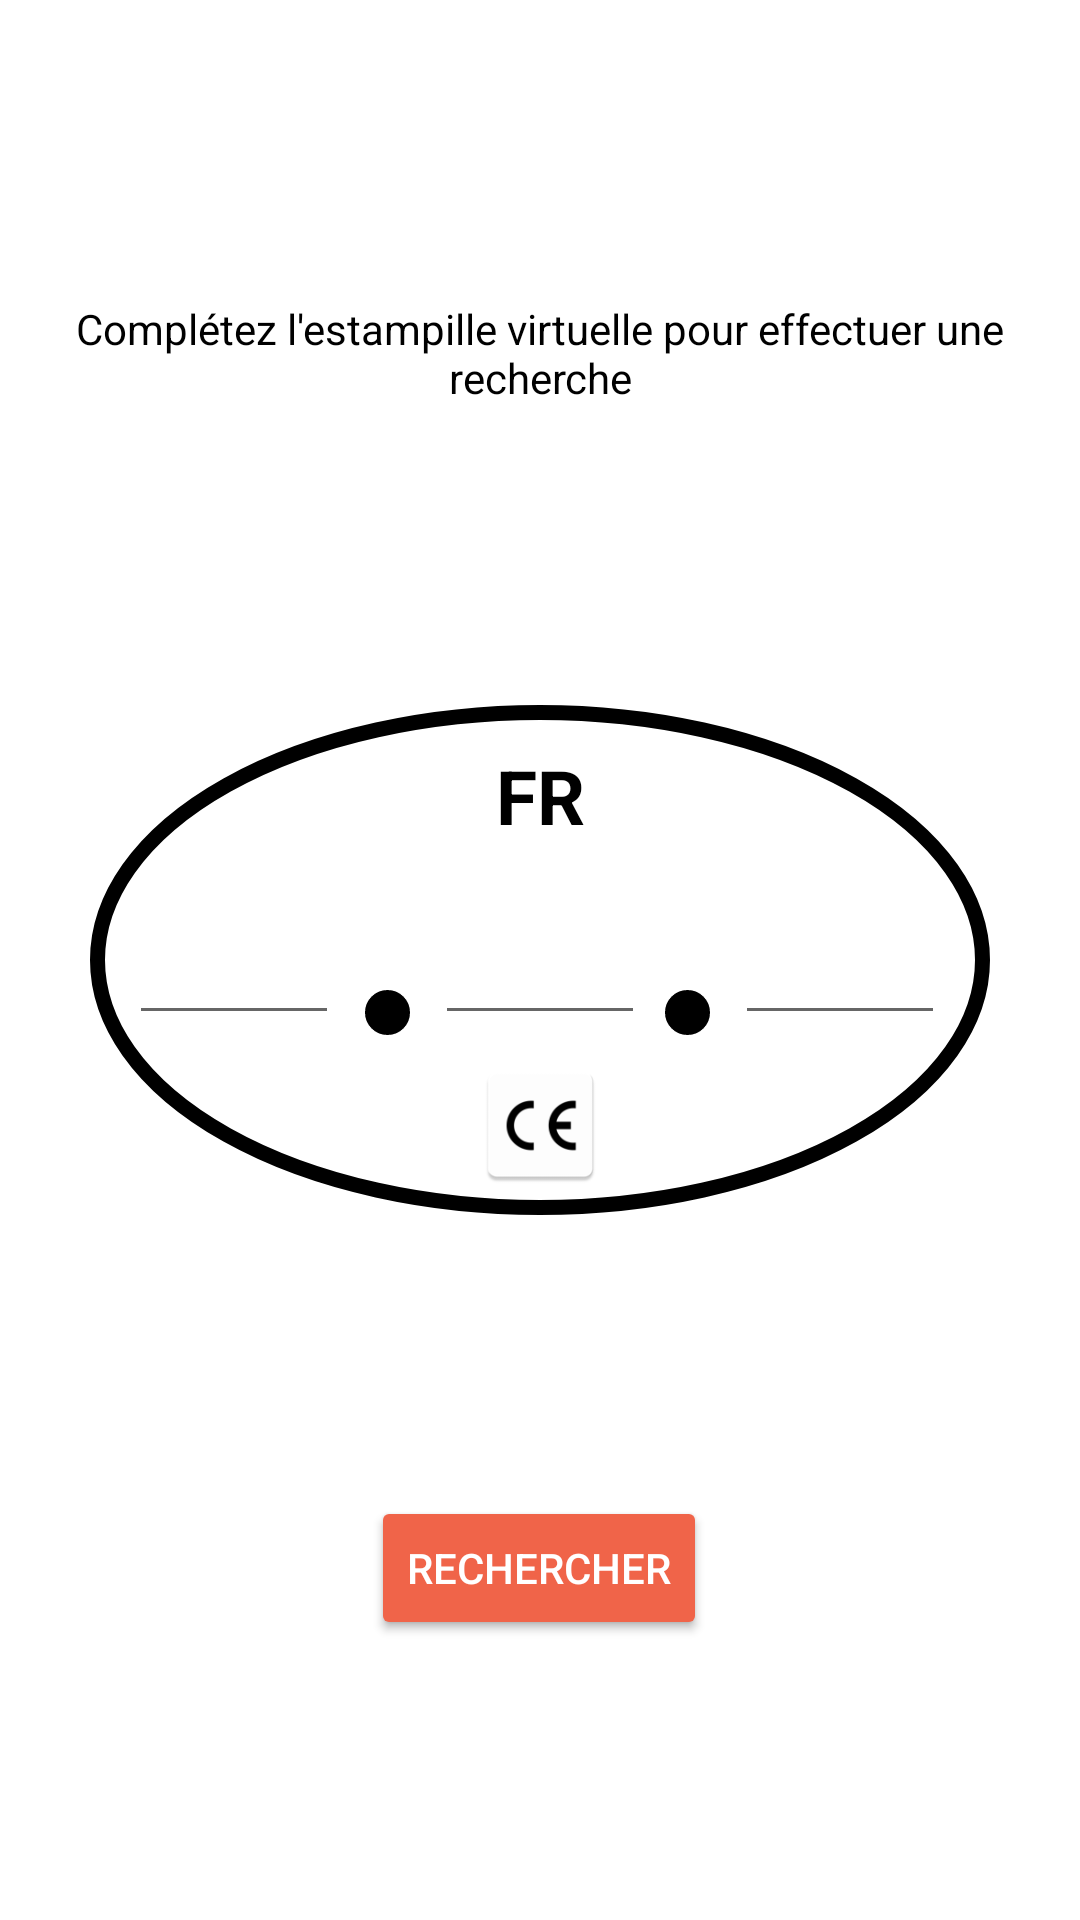

This screen was rendered from an Android layout file. Write that file and the resources it references.
<!-- AndroidManifest.xml: application theme AppTheme -->
<!-- res/layout/fragment_write_packaging_number.xml -->
<?xml version="1.0" encoding="utf-8"?>
<androidx.constraintlayout.widget.ConstraintLayout xmlns:android="http://schemas.android.com/apk/res/android"
    xmlns:app="http://schemas.android.com/apk/res-auto"
    xmlns:tools="http://schemas.android.com/tools"
    android:layout_width="match_parent"
    android:layout_height="match_parent"
    android:background="@color/FoodOriginWhite"
    android:clickable="true"
    android:focusableInTouchMode="true">

    

    <Button
        android:id="@+id/button_pckg_nb"
        android:layout_width="wrap_content"
        android:layout_height="wrap_content"
        android:backgroundTint="@color/FoodOriginOrange"
        android:text="@string/button_search_estampille"
        android:textColor="#FFFFFF"
        android:theme="@style/Theme.MaterialComponents.Light"
        app:layout_constraintBottom_toBottomOf="parent"
        app:layout_constraintEnd_toEndOf="parent"
        app:layout_constraintHorizontal_bias="0.498"
        app:layout_constraintStart_toStartOf="parent"
        app:layout_constraintTop_toBottomOf="@+id/imageView" />

    <ImageView
        android:id="@+id/imageView"
        android:layout_width="wrap_content"
        android:layout_height="wrap_content"
        app:layout_constraintBottom_toBottomOf="parent"
        app:layout_constraintEnd_toEndOf="parent"
        app:layout_constraintStart_toStartOf="parent"
        app:layout_constraintTop_toTopOf="parent"
        app:srcCompat="@drawable/stamp_oval" />

    <com.google.android.material.textfield.TextInputLayout
        android:id="@+id/textInputLayout2"
        android:layout_width="70dp"
        android:layout_height="50dp"
        app:layout_constraintBottom_toBottomOf="parent"
        app:layout_constraintEnd_toStartOf="@+id/textInputLayout4"
        app:layout_constraintHorizontal_bias="0.288"
        app:layout_constraintStart_toStartOf="@+id/imageView"
        app:layout_constraintTop_toTopOf="parent">

        <com.google.android.material.textfield.TextInputEditText
            android:id="@+id/tf_estampille_1"
            android:layout_width="match_parent"
            android:layout_height="wrap_content"
            android:maxLength="3"
            tools:layout_editor_absoluteX="69dp"
            tools:layout_editor_absoluteY="352dp" />

    </com.google.android.material.textfield.TextInputLayout>

    <com.google.android.material.textfield.TextInputLayout
        android:id="@+id/textInputLayout4"
        android:layout_width="70dp"
        android:layout_height="50dp"
        app:layout_constraintBottom_toBottomOf="parent"
        app:layout_constraintEnd_toEndOf="parent"
        app:layout_constraintStart_toStartOf="parent"
        app:layout_constraintTop_toTopOf="parent">

        <com.google.android.material.textfield.TextInputEditText
            android:id="@+id/tf_estampille_2"
            android:layout_width="match_parent"
            android:layout_height="wrap_content"
            android:maxLength="3"
            tools:layout_editor_absoluteX="165dp"
            tools:layout_editor_absoluteY="348dp" />
    </com.google.android.material.textfield.TextInputLayout>

    <com.google.android.material.textfield.TextInputLayout
        android:id="@+id/textInputLayout3"
        android:layout_width="70dp"
        android:layout_height="50dp"
        app:layout_constraintBottom_toBottomOf="parent"
        app:layout_constraintEnd_toEndOf="@+id/imageView"
        app:layout_constraintHorizontal_bias="0.666"
        app:layout_constraintStart_toEndOf="@+id/textInputLayout4"
        app:layout_constraintTop_toTopOf="parent">

        <com.google.android.material.textfield.TextInputEditText
            android:id="@+id/tf_estampille_3"
            android:layout_width="match_parent"
            android:layout_height="wrap_content"
            android:maxLength="3"
            tools:layout_editor_absoluteX="271dp"
            tools:layout_editor_absoluteY="352dp" />
    </com.google.android.material.textfield.TextInputLayout>

    <ImageView
        android:id="@+id/imageView2"
        android:layout_width="wrap_content"
        android:layout_height="wrap_content"
        app:layout_constraintBottom_toBottomOf="@+id/imageView"
        app:layout_constraintEnd_toEndOf="@+id/imageView"
        app:layout_constraintHorizontal_bias="0.322"
        app:layout_constraintStart_toStartOf="@+id/imageView"
        app:layout_constraintTop_toTopOf="@+id/imageView"
        app:layout_constraintVertical_bias="0.612"
        app:srcCompat="@drawable/stamp_dot" />

    <ImageView
        android:id="@+id/imageView4"
        android:layout_width="wrap_content"
        android:layout_height="wrap_content"
        app:layout_constraintBottom_toBottomOf="@+id/imageView"
        app:layout_constraintEnd_toEndOf="@+id/imageView"
        app:layout_constraintHorizontal_bias="0.673"
        app:layout_constraintStart_toStartOf="@+id/imageView"
        app:layout_constraintTop_toTopOf="@+id/imageView"
        app:layout_constraintVertical_bias="0.612"
        app:srcCompat="@drawable/stamp_dot" />

    <TextView
        android:id="@+id/textView16"
        android:layout_width="wrap_content"
        android:layout_height="wrap_content"
        android:text="@string/txt_stamp_input_help"
        android:gravity="center"
        android:textColor="@color/FoodOriginBlack"
        app:layout_constraintBottom_toTopOf="@+id/imageView"
        app:layout_constraintEnd_toEndOf="parent"
        app:layout_constraintStart_toStartOf="parent"
        app:layout_constraintTop_toTopOf="parent" />

    <TextView
        android:id="@+id/textView15"
        android:layout_width="wrap_content"
        android:layout_height="wrap_content"
        android:text="@string/txt_stamp_fr"
        android:textColor="@color/FoodOriginBlack"
        android:textSize="25dp"
        android:textStyle="bold"
        app:layout_constraintBottom_toTopOf="@+id/textInputLayout4"
        app:layout_constraintEnd_toEndOf="@+id/imageView"
        app:layout_constraintStart_toStartOf="@+id/imageView"
        app:layout_constraintTop_toTopOf="@+id/imageView" />

    <ImageView
        android:id="@+id/imageView5"
        android:layout_width="51dp"
        android:layout_height="44dp"
        app:layout_constraintBottom_toBottomOf="@+id/imageView"
        app:layout_constraintEnd_toEndOf="@+id/imageView"
        app:layout_constraintStart_toStartOf="@+id/imageView"
        app:layout_constraintTop_toBottomOf="@+id/textInputLayout4"
        app:srcCompat="@mipmap/my_icone" />

</androidx.constraintlayout.widget.ConstraintLayout>
<!-- resources referenced by this layout -->
<resources>
  <color name="FoodOriginBlack"> #000000</color>
  <color name="FoodOriginOrange">#F06449</color>
  <color name="FoodOriginWhite">#FFFFFF</color>
  <!-- drawable stamp_dot (drawable) -->
  <?xml version="1.0" encoding="utf-8"?>
  <shape xmlns:android="http://schemas.android.com/apk/res/android" android:shape="oval">
      <solid
          android:color="@color/FoodOriginBlack"/>
  
      <size
          android:width="15dp"
          android:height="15dp"/>
      <stroke
          android:width="1dp"
          android:color="@color/FoodOriginBlack" />
  </shape>
  <!-- drawable stamp_oval (drawable) -->
  <?xml version="1.0" encoding="utf-8"?>
  <shape
      xmlns:android="http://schemas.android.com/apk/res/android"
      android:shape="oval">
  
      <solid
          android:color="@color/FoodOriginWhite"/>
  
      <size
          android:width="300dp"
          android:height="170dp"/>
      <stroke
          android:width="5dp"
          android:color="@color/FoodOriginBlack" />
  </shape>
  <!-- mipmap my_icone: png bitmap (mipmap-hdpi, 1253 bytes) -->
  <string name="button_search_estampille">Rechercher</string>
  <string name="tf_write_estampille">Entrer le code emballage</string>
  <string name="txt_stamp_fr">FR</string>
  <string name="txt_stamp_input_help">Complétez l\'estampille virtuelle pour effectuer une recherche</string>
  <style name="AppTheme" parent="Theme.AppCompat.Light.NoActionBar">
          
          <item name="colorPrimary">@color/colorPrimary</item>
          <item name="colorPrimaryDark">@color/FoodOriginBlack</item>
          <item name="colorAccent">@color/colorAccent</item>
          <item name="android:spotShadowAlpha">0.3</item>
          
      </style>
  <color name="colorPrimary">#008577</color>
  <color name="colorAccent">#C6533C</color>
</resources>
